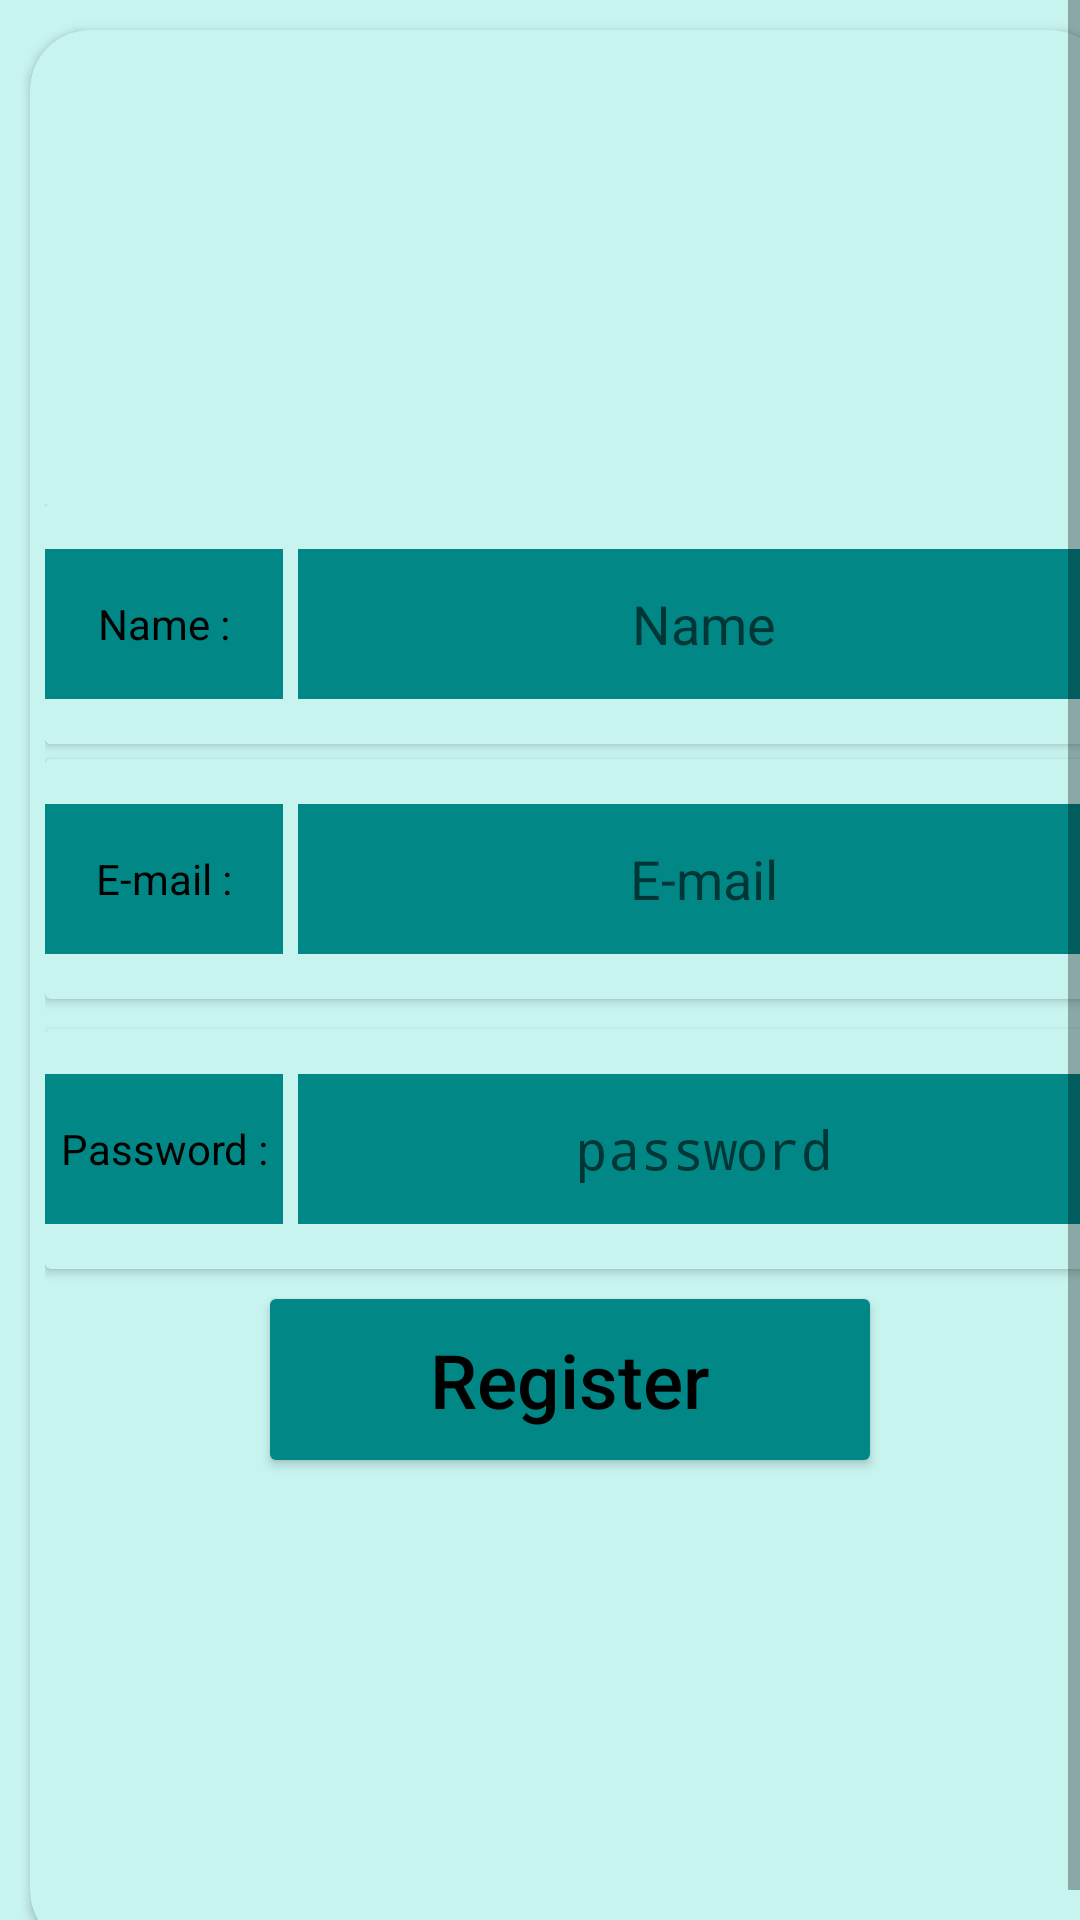

Reconstruct the res/layout file that produces this screen, plus the resources it refers to.
<!-- AndroidManifest.xml: application theme AppTheme -->
<!-- res/layout/activity_sign_up.xml -->
<?xml version="1.0" encoding="utf-8"?>
<ScrollView
    xmlns:android="http://schemas.android.com/apk/res/android"
    xmlns:app="http://schemas.android.com/apk/res-auto"
    android:layout_width="match_parent"
    android:layout_height="match_parent"
    android:background="@color/background"
    android:fillViewport="true"
    >

<android.support.v7.widget.CardView
    android:layout_width="match_parent"
    android:layout_height="wrap_content"
    app:cardCornerRadius="20sp"
    android:layout_margin="10sp"
    app:cardBackgroundColor="@color/background">

    <LinearLayout
        android:layout_width="match_parent"
        android:layout_height="wrap_content"
        android:layout_marginLeft="5sp"
        android:layout_marginRight="5sp"
        android:background="@color/background"
        android:gravity="center"
        android:layout_gravity="center"
        android:orientation="vertical">

        <ProgressBar
            android:id="@+id/sign_up_progress"
            android:layout_width="wrap_content"
            android:layout_height="wrap_content"
            android:visibility="gone"/>
<android.support.v7.widget.CardView
    android:layout_width="match_parent"
    android:layout_marginBottom="5dp"
    android:layout_height="wrap_content">

    <LinearLayout
        android:id="@+id/name_linear"
        android:layout_width="match_parent"
        android:layout_height="80dp"
        android:gravity="center"
        android:background="@color/background"
        android:orientation="horizontal">

        <TextView
            android:background="@drawable/buttonshape"
            android:layout_width="0dp"
            android:layout_height="50sp"
            android:layout_marginRight="5sp"
            android:layout_weight=".3"
            android:gravity="center"
            android:padding="2sp"
            android:text="Name :"
            android:textColor="@color/text_color"/>

        <EditText
            android:id="@+id/name_ET_register"
            android:layout_width="0dp"
            android:layout_height="50sp"
            android:layout_weight="1"
            android:background="@drawable/buttonshape"
            android:paddingLeft="5sp"
            android:gravity="center"
            android:hint="Name"
            android:textColor="@color/text_color"/>
    </LinearLayout>
</android.support.v7.widget.CardView>
<android.support.v7.widget.CardView
    android:layout_width="match_parent"
    android:layout_height="wrap_content"
    android:layout_marginBottom="10dp"
    app:cardBackgroundColor="@color/background">
    <LinearLayout
        android:id="@+id/email_linear"
        android:layout_width="match_parent"
        android:layout_height="80dp"
        android:gravity="center"
        android:orientation="horizontal">

        <TextView
            android:layout_width="0dp"
            android:layout_height="50sp"
            android:layout_marginRight="5sp"
            android:layout_weight=".3"
            android:background="@drawable/buttonshape"
            android:gravity="center"
            android:padding="2sp"
            android:text="E-mail :"
            android:textColor="@color/text_color"/>

        <EditText

            android:id="@+id/email_ET_register"
            android:layout_width="0dp"
            android:layout_height="50sp"
            android:gravity="center"
            android:layout_weight="1"
            android:background="@drawable/buttonshape"
            android:hint="E-mail"
            android:paddingLeft="5sp"
            android:textColor="@color/text_color"/>
    </LinearLayout>
</android.support.v7.widget.CardView>

<android.support.v7.widget.CardView
    android:layout_width="match_parent"
    android:layout_height="wrap_content"
    android:layout_marginBottom="10dp"
    app:cardBackgroundColor="@color/background">

    <LinearLayout
        android:id="@+id/pass_linear"
        android:layout_width="match_parent"
        android:layout_height="80dp"
        android:gravity="center"
        android:orientation="horizontal">

        <TextView
            android:layout_width="0dp"
            android:layout_height="50sp"
            android:layout_marginRight="5sp"
            android:layout_weight=".3"
            android:gravity="center"
            android:padding="2sp"
            android:background="@drawable/buttonshape"
            android:text="Password :"
            android:textColor="@color/text_color"/>

        <EditText

            android:id="@+id/pass_ET_register"
            android:layout_width="0dp"
            android:layout_height="50sp"
            android:layout_weight="1"
            android:paddingLeft="5sp"
            android:hint="password"
            android:gravity="center"
            android:inputType="textPassword"
            android:background="@drawable/buttonshape"

            android:textColor="@color/text_color"/>
    </LinearLayout>
</android.support.v7.widget.CardView>
<android.support.v7.widget.CardView
    android:layout_width="wrap_content"
    android:layout_height="wrap_content"
    app:cardBackgroundColor="@color/background"
    android:layout_marginBottom="5dp">
    <Button
        android:layout_width="wrap_content"
        android:layout_height="wrap_content"
        android:onClick="Sign_Up_Success"
        android:padding="10sp"
        android:background="@drawable/buttonshape"
        android:text="Register"
        android:textAllCaps="false"
        android:textColor="@color/text_color"
        android:textSize="25sp"/>
</android.support.v7.widget.CardView>

    </LinearLayout>
</android.support.v7.widget.CardView>

</ScrollView>
<!-- resources referenced by this layout -->
<resources>
  <color name="background">#c8f4f0</color>
  <color name="text_color">#000</color>
  <!-- drawable buttonshape (drawable) -->
  <?xml version="1.0" encoding="utf-8"?>
  <shape xmlns:android="http://schemas.android.com/apk/res/android" android:shape="rectangle">
  
      <corners android:radius="0dp"/>
      <gradient
          android:endColor="@color/colorPrimary"
          android:startColor="@color/colorPrimary"
          android:centerColor="@color/colorPrimary"
  
          />
      <size android:height="40dp"
          android:width="200dp"/>
  
  </shape>
  <style name="AppTheme" parent="Theme.AppCompat.Light.DarkActionBar">
          
          <item name="colorPrimary">@color/colorPrimary</item>
          <item name="colorPrimaryDark">@color/colorPrimaryDark</item>
          <item name="colorAccent">@color/colorAccent</item>
  
          //call animation
          <item name="android:windowAnimationStyle">@style/CustomActivityAnimation</item>
      </style>
  <color name="colorPrimary">#018786</color>
  <color name="colorPrimaryDark">#01453e</color>
  <color name="colorAccent">#FF4081</color>
  <style name="CustomActivityAnimation" parent="@android:style/Animation.Activity">
  
          <item name="android:activityOpenEnterAnimation">@anim/slide_in_right</item>
          <item name="android:activityOpenExitAnimation">@anim/slide_out_left</item>
          <item name="android:activityCloseEnterAnimation">@anim/slide_in_left</item>
          <item name="android:activityCloseExitAnimation">@anim/slide_out_right</item>
  
      </style>
</resources>
